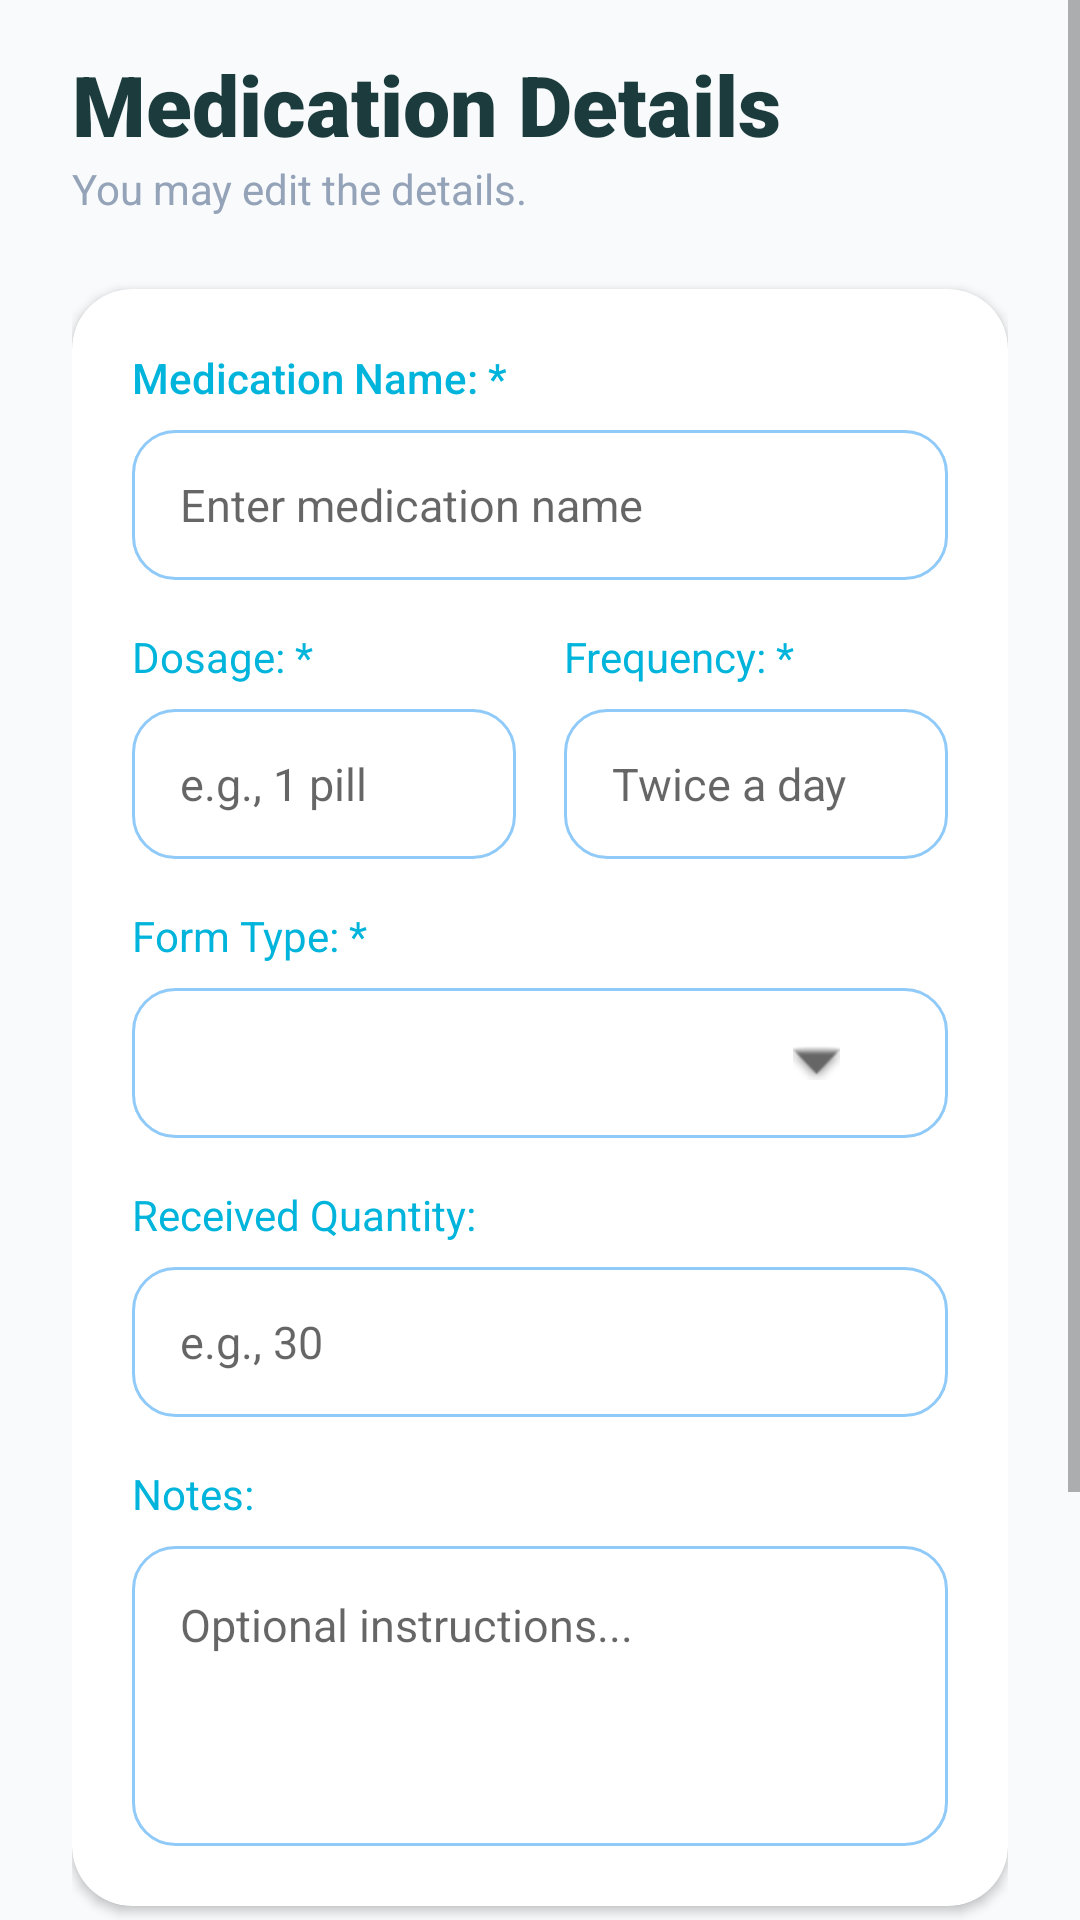

The Android layout XML behind this screen, and the referenced resources:
<!-- AndroidManifest.xml: application theme Theme.Time4Meds -->
<!-- res/layout/activity_medication_details.xml -->
<?xml version="1.0" encoding="utf-8"?>
<ScrollView xmlns:android="http://schemas.android.com/apk/res/android"
    xmlns:app="http://schemas.android.com/apk/res-auto"
    android:layout_width="match_parent"
    android:layout_height="match_parent"
    android:background="#F8FAFC"
    android:fillViewport="true"
    android:fitsSystemWindows="true">

    <LinearLayout
        android:layout_width="match_parent"
        android:layout_height="wrap_content"
        android:orientation="vertical"
        android:paddingLeft="24dp"
        android:paddingRight="24dp"
        android:paddingTop="16dp"
        android:paddingBottom="40dp"
        android:gravity="top">

        <LinearLayout
            android:layout_width="match_parent"
            android:layout_height="wrap_content"
            android:orientation="vertical">

            <TextView
                android:layout_width="wrap_content"
                android:layout_height="wrap_content"
                android:text="Medication Details"
                android:textSize="28sp"
                android:fontFamily="sans-serif-black"
                android:textColor="#1B3B3D" />

            <TextView
                android:layout_width="wrap_content"
                android:layout_height="wrap_content"
                android:text="You may edit the details."
                android:textColor="#94A3B8"
                android:textSize="14sp"
                android:layout_marginBottom="24dp" />
        </LinearLayout>

        <androidx.cardview.widget.CardView
            android:layout_width="match_parent"
            android:layout_height="wrap_content"
            app:cardCornerRadius="20dp"
            app:cardElevation="2dp"
            app:cardBackgroundColor="#FFFFFF">

            <LinearLayout
                android:layout_width="match_parent"
                android:layout_height="wrap_content"
                android:orientation="vertical"
                android:padding="20dp">

                <TextView
                    android:layout_width="wrap_content"
                    android:layout_height="wrap_content"
                    android:text="Medication Name: *"
                    android:textSize="14sp"
                    android:fontFamily="sans-serif-medium"
                    android:textColor="#00B4DB"
                    android:layout_marginBottom="8dp"/>

                <EditText
                    android:id="@+id/etName"
                    android:layout_width="match_parent"
                    android:layout_height="50dp"
                    android:hint="Enter medication name"
                    android:background="@drawable/rounded_edittext"
                    android:paddingHorizontal="16dp"
                    android:textSize="15sp"
                    android:layout_marginBottom="16dp"/>

                <LinearLayout
                    android:layout_width="match_parent"
                    android:layout_height="wrap_content"
                    android:orientation="horizontal"
                    android:baselineAligned="false">

                    <LinearLayout
                        android:layout_width="0dp"
                        android:layout_height="wrap_content"
                        android:layout_weight="1"
                        android:orientation="vertical"
                        android:layout_marginEnd="8dp">
                        <TextView
                            android:layout_width="wrap_content"
                            android:layout_height="wrap_content"
                            android:text="Dosage: *"
                            android:textSize="14sp"
                            android:textColor="#00B4DB"
                            android:layout_marginBottom="8dp"/>
                        <EditText
                            android:id="@+id/etDosage"
                            android:layout_width="match_parent"
                            android:layout_height="50dp"
                            android:hint="e.g., 1 pill"
                            android:background="@drawable/rounded_edittext"
                            android:paddingHorizontal="16dp"
                            android:textSize="15sp"/>
                    </LinearLayout>

                    <LinearLayout
                        android:layout_width="0dp"
                        android:layout_height="wrap_content"
                        android:layout_weight="1"
                        android:orientation="vertical"
                        android:layout_marginStart="8dp">
                        <TextView
                            android:layout_width="wrap_content"
                            android:layout_height="wrap_content"
                            android:text="Frequency: *"
                            android:textSize="14sp"
                            android:textColor="#00B4DB"
                            android:layout_marginBottom="8dp"/>
                        <EditText
                            android:id="@+id/etFrequency"
                            android:layout_width="match_parent"
                            android:layout_height="50dp"
                            android:hint="Twice a day"
                            android:background="@drawable/rounded_edittext"
                            android:paddingHorizontal="16dp"
                            android:textSize="15sp"/>
                    </LinearLayout>
                </LinearLayout>

                <TextView
                    android:layout_width="wrap_content"
                    android:layout_height="wrap_content"
                    android:text="Form Type: *"
                    android:textSize="14sp"
                    android:textColor="#00B4DB"
                    android:layout_marginTop="16dp"
                    android:layout_marginBottom="8dp"/>

                <Spinner
                    android:id="@+id/spinnerForm"
                    android:layout_width="match_parent"
                    android:layout_height="50dp"
                    android:background="@drawable/bg_spinner"
                    android:layout_marginBottom="16dp"/>

                <TextView
                    android:layout_width="wrap_content"
                    android:layout_height="wrap_content"
                    android:text="Received Quantity:"
                    android:textSize="14sp"
                    android:textColor="#00B4DB"
                    android:layout_marginBottom="8dp"/>

                <EditText
                    android:id="@+id/etQuantity"
                    android:layout_width="match_parent"
                    android:layout_height="50dp"
                    android:hint="e.g., 30"
                    android:inputType="number"
                    android:background="@drawable/rounded_edittext"
                    android:paddingHorizontal="16dp"
                    android:textSize="15sp"
                    android:layout_marginBottom="16dp"/>

                <TextView
                    android:layout_width="wrap_content"
                    android:layout_height="wrap_content"
                    android:text="Notes:"
                    android:textSize="14sp"
                    android:textColor="#00B4DB"
                    android:layout_marginBottom="8dp"/>

                <EditText
                    android:id="@+id/etNotes"
                    android:layout_width="match_parent"
                    android:layout_height="wrap_content"
                    android:minHeight="100dp"
                    android:gravity="top"
                    android:hint="Optional instructions..."
                    android:background="@drawable/rounded_edittext"
                    android:padding="16dp"
                    android:textSize="15sp"/>

            </LinearLayout>
        </androidx.cardview.widget.CardView>

        <androidx.appcompat.widget.AppCompatButton
            android:id="@+id/btnSave"
            android:layout_width="match_parent"
            android:layout_height="56dp"
            android:text="Save"
            android:layout_marginTop="24dp"
            android:textColor="#FFFFFF"
            android:textAllCaps="false"
            android:textSize="16sp"
            android:textStyle="bold"
            android:background="@drawable/vibrant_button_gradient"
            android:elevation="4dp"/>

        <androidx.appcompat.widget.AppCompatButton
            android:id="@+id/btnCancel"
            android:layout_width="match_parent"
            android:layout_height="56dp"
            android:text="Cancel"
            android:layout_marginTop="12dp"
            android:textColor="#94A3B8"
            android:textAllCaps="false"
            android:textSize="16sp"
            android:background="?attr/selectableItemBackground"/>

    </LinearLayout>
</ScrollView>
<!-- resources referenced by this layout -->
<resources>
  <!-- drawable bg_spinner (drawable) -->
  <?xml version="1.0" encoding="utf-8"?>
  <layer-list xmlns:android="http://schemas.android.com/apk/res/android">
  
      
      <item>
          <shape android:shape="rectangle">
              <solid android:color="@android:color/white" />
              <stroke
                  android:width="1dp"
                  android:color="#90CAF9" />
              <corners android:radius="14dp" />
              <padding
                  android:left="12dp"
                  android:top="10dp"
                  android:right="36dp"
                  android:bottom="10dp" />
          </shape>
      </item>
  
      
      <item android:gravity="end|center_vertical">
          <bitmap
              android:src="@android:drawable/arrow_down_float"
              android:tint="#666666" />
      </item>
  
  </layer-list>
  <!-- drawable rounded_edittext (drawable) -->
  <shape xmlns:android="http://schemas.android.com/apk/res/android">
      <solid android:color="#FFFFFF"/>
      <corners android:radius="14dp"/>
      <stroke android:width="1dp" android:color="#90CAF9"/>
  </shape>
  <!-- drawable vibrant_button_gradient (drawable) -->
  <shape xmlns:android="http://schemas.android.com/apk/res/android">
      <gradient
          android:startColor="#00B4DB"
          android:endColor="#0083B0"
          android:angle="45" />
      <corners android:radius="16dp" />
  </shape>
  <style name="Theme.Time4Meds" parent="Theme.AppCompat.Light.NoActionBar">
          
      </style>
</resources>
